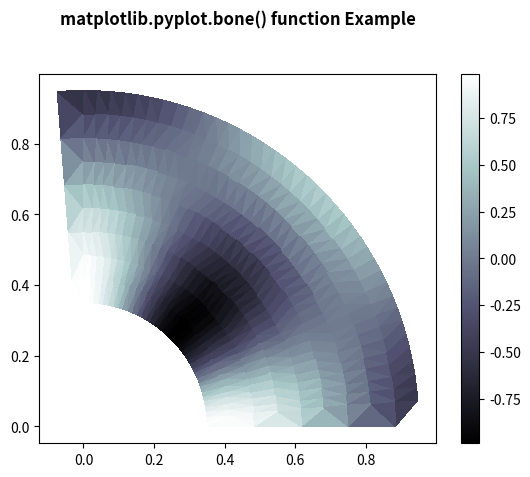

Recreate this plot in Python.
# Implementation of matplotlib function
import matplotlib.pyplot as plt
import matplotlib.tri as tri
import numpy as np

ang = 40
rad = 10
radm = 0.35
radii = np.linspace(radm, 0.95, rad)

angles = np.linspace(0, 0.5 * np.pi, ang)
angles = np.repeat(angles[..., np.newaxis],
                   rad, axis=1)
angles[:, 1::2] += np.pi / ang

x = (radii * np.cos(angles)).flatten()
y = (radii * np.sin(angles)).flatten()
z = (np.sin(4 * radii) * np.cos(4 * angles)).flatten()

triang = tri.Triangulation(x, y)
triang.set_mask(np.hypot(x[triang.triangles].mean(axis=1),
                         y[triang.triangles].mean(axis=1))
                < radm)

tpc = plt.tripcolor(triang, z, shading='flat')
plt.colorbar(tpc)
plt.bone()
plt.title('matplotlib.pyplot.bone() function \
Example\n\n', fontweight="bold")
plt.show()
